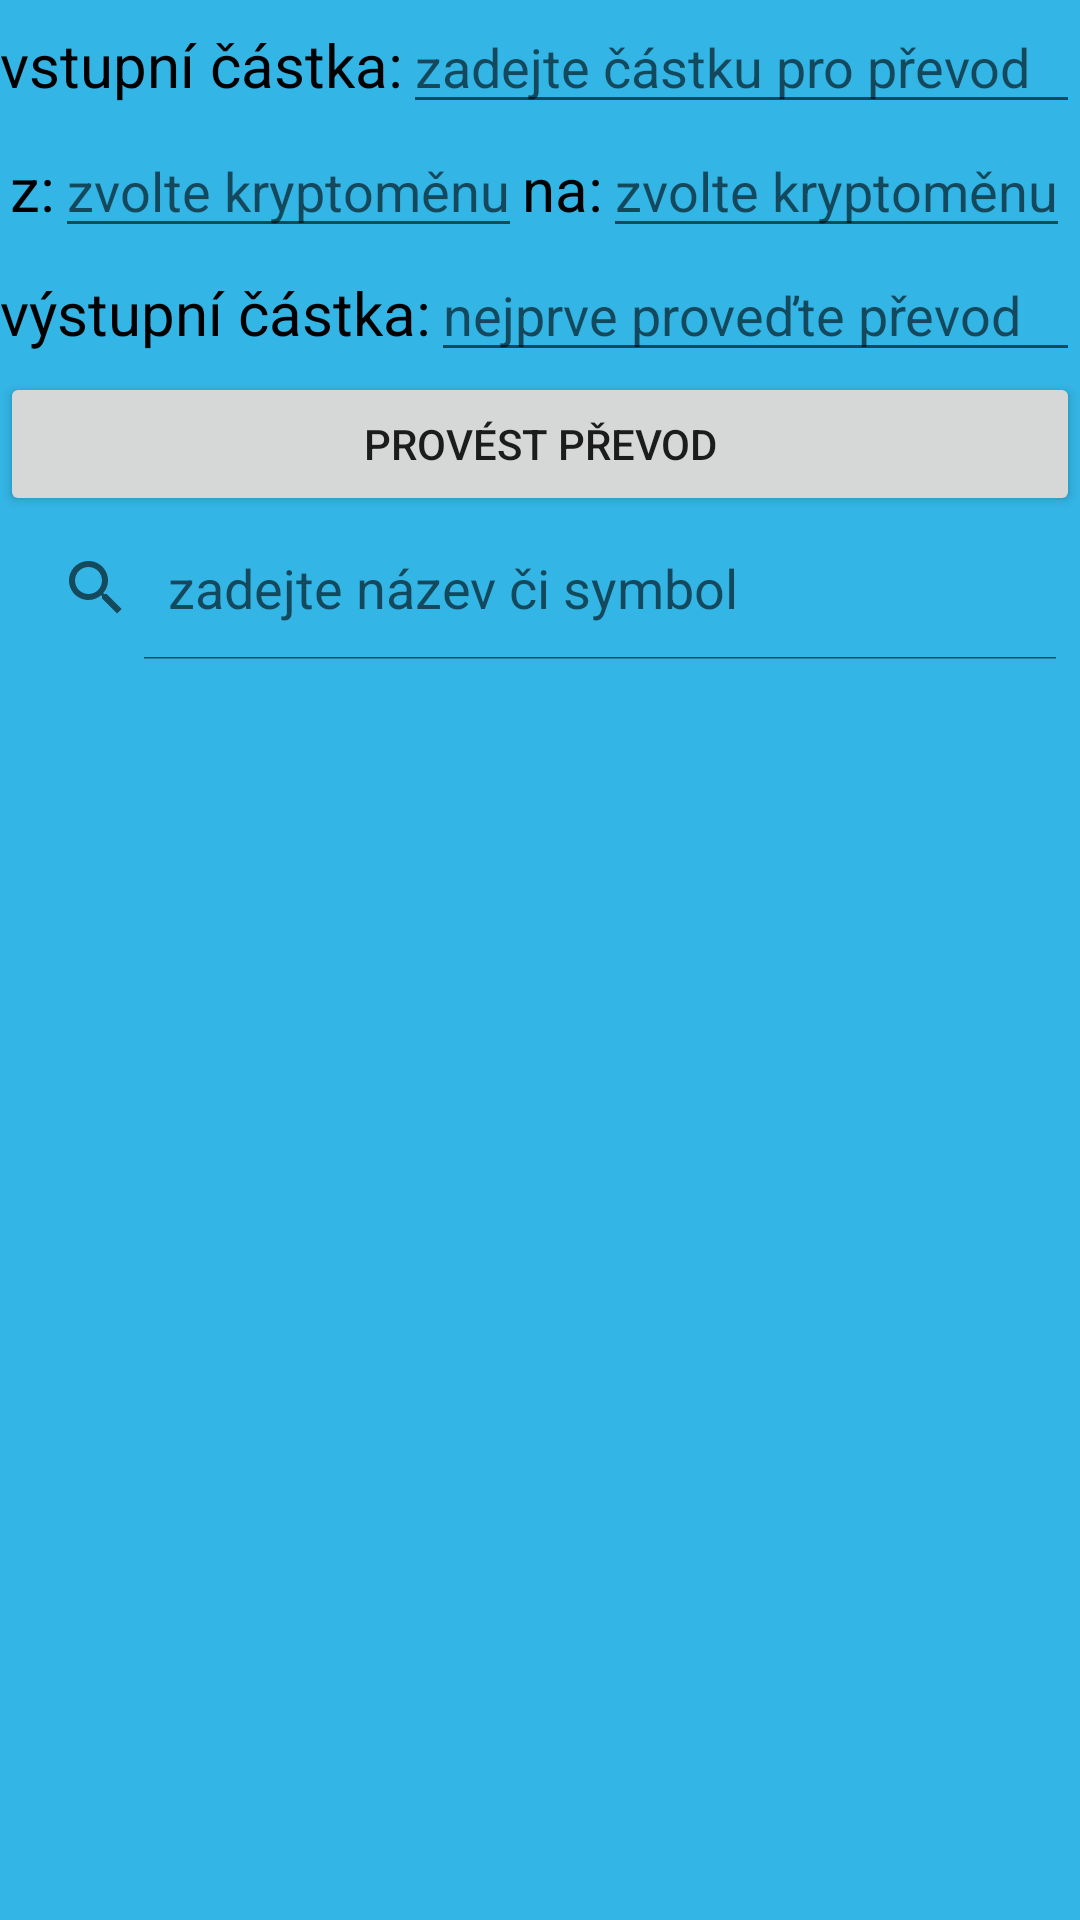

Here is an Android app screen rendered from its layout file. Give the layout XML and the strings, colors and styles it references.
<!-- AndroidManifest.xml: application theme AppTheme -->
<!-- res/layout/converter_crypto_fragment.xml -->
<?xml version="1.0" encoding="utf-8"?>
<RelativeLayout xmlns:android="http://schemas.android.com/apk/res/android"
    android:layout_width="match_parent" android:layout_height="match_parent"
    android:background="@android:color/holo_blue_light">

    <LinearLayout
        android:id="@+id/converter_crypto_user_amount_layout_id"
        android:layout_width="match_parent"
        android:layout_height="wrap_content"
        android:orientation="horizontal">

        <TextView
            android:id="@+id/converter_crypto_user_amount_tv_id"
            android:textAppearance="@style/DescBox"
            android:layout_width="wrap_content"
            android:layout_height="wrap_content"
            android:layout_centerHorizontal="true"
            android:text="@string/converter_amount_in_crypto" />

        <EditText
            android:id="@+id/converter_crypto_user_amount_et_id"
            android:maxLength="11"
            android:layout_width="match_parent"
            android:layout_height="wrap_content"
            android:layout_below="@id/wallet_crypto_addr_tv_id"
            android:inputType="numberDecimal"
            android:hint="@string/converter_amount_in_hint_crypto" />
    </LinearLayout>

    <LinearLayout
        android:id="@+id/converter_crypto_sel_layout_id"
        android:layout_width="wrap_content"
        android:layout_height="wrap_content"
        android:layout_centerHorizontal="true"
        android:orientation="horizontal"
        android:layout_below="@+id/converter_crypto_user_amount_layout_id">

        <TextView
            android:id="@+id/converter_crypto_sel_from_tv_id"
            android:textAppearance="@style/DescBox"
            android:layout_width="wrap_content"
            android:layout_height="wrap_content"
            android:text="@string/converter_from_crypto"/>

        <EditText
            android:id="@+id/converter_crypto_sel_from_et_id"
            android:layout_width="wrap_content"
            android:layout_height="wrap_content"
            android:inputType="none|textNoSuggestions"
            android:focusable="false"
            android:hint="@string/converter_select_hint_crypto" />

        <TextView
            android:id="@+id/converter_crypto_sel_from_crypto_id_hidden_id"
            android:layout_width="wrap_content"
            android:layout_height="wrap_content"
            android:visibility="gone" />

        <TextView
            android:id="@+id/converter_crypto_sel_to_tv_id"
            android:textAppearance="@style/DescBox"
            android:layout_width="wrap_content"
            android:layout_height="wrap_content"
            android:text="@string/converter_to_crypto" />

        <EditText
            android:id="@+id/converter_crypto_sel_to_et_id"
            android:layout_width="wrap_content"
            android:layout_height="wrap_content"
            android:inputType="none|textNoSuggestions"
            android:focusable="false"
            android:hint="@string/converter_select_hint_crypto" />

        <TextView
            android:id="@+id/converter_crypto_sel_to_crypto_id_hidden_id"
            android:layout_width="wrap_content"
            android:layout_height="wrap_content"
            android:visibility="gone" />
    </LinearLayout>

    <LinearLayout
        android:id="@+id/converter_crypto_converted_amount_layout_id"
        android:layout_width="match_parent"
        android:layout_height="wrap_content"
        android:layout_below="@id/converter_crypto_sel_layout_id"
        android:orientation="horizontal">

        <TextView
            android:id="@+id/converter_crypto_converted_amount_tv_id"
            android:textAppearance="@style/DescBox"
            android:layout_width="wrap_content"
            android:layout_height="wrap_content"
            android:layout_centerHorizontal="true"
            android:text="@string/converter_amount_out_crypto" />

        <EditText
            android:id="@+id/converter_crypto_converted_amount_et_id"
            android:layout_width="match_parent"
            android:layout_height="wrap_content"
            android:layout_below="@id/wallet_crypto_addr_tv_id"
            android:inputType="none"
            android:focusable="false"
            android:hint="@string/converter_amount_out_hint_crypto" />
    </LinearLayout>

    <Button
        android:id="@+id/converter_crypto_convert_btn_id"
        android:layout_width="match_parent"
        android:layout_height="wrap_content"
        android:layout_below="@id/converter_crypto_converted_amount_layout_id"
        android:text="@string/converter_perform_btn_crypto" />

    <SearchView
        android:id="@+id/converter_crypto_search_sv_id"
        android:layout_width="match_parent"
        android:layout_height="wrap_content"
        android:layout_below="@id/converter_crypto_convert_btn_id"
        android:iconifiedByDefault="false"
        android:queryHint="@string/converter_search_hint_crypto"/>

    <ListView
        android:id="@+id/converter_crypto_lv"
        android:layout_width="wrap_content"
        android:layout_height="wrap_content"
        android:layout_below="@id/converter_crypto_search_sv_id">
    </ListView>
</RelativeLayout>
<!-- resources referenced by this layout -->
<resources>
  <string name="converter_amount_in_crypto">vstupní částka: </string>
  <string name="converter_amount_in_hint_crypto">zadejte částku pro převod</string>
  <string name="converter_amount_out_crypto">výstupní částka: </string>
  <string name="converter_amount_out_hint_crypto">nejprve proveďte převod</string>
  <string name="converter_from_crypto">z: </string>
  <string name="converter_perform_btn_crypto">Provést převod</string>
  <string name="converter_search_hint_crypto">zadejte název či symbol</string>
  <string name="converter_select_hint_crypto">zvolte kryptoměnu</string>
  <string name="converter_to_crypto">na: </string>
  <style name="DescBox" parent="TextAppearance.AppCompat.Small">
          <item name="android:textColor">#000000</item>
          <item name="android:textSize">20sp</item>
      </style>
  <style name="AppTheme" parent="Theme.AppCompat.Light.NoActionBar">
          
          <item name="colorPrimary">@color/colorPrimary</item>
          <item name="colorPrimaryDark">@color/colorPrimaryDark</item>
          <item name="colorAccent">@color/colorAccent</item>
          <item name="android:statusBarColor">@android:color/transparent</item>
      </style>
  <!-- not gathered from this repository: default colours our renderer supplied (Android Studio template values) -->
  <color name="colorPrimary">#FF6200EE</color>
  <color name="colorPrimaryDark">#FF3700B3</color>
  <color name="colorAccent">#FF03DAC5</color>
</resources>
